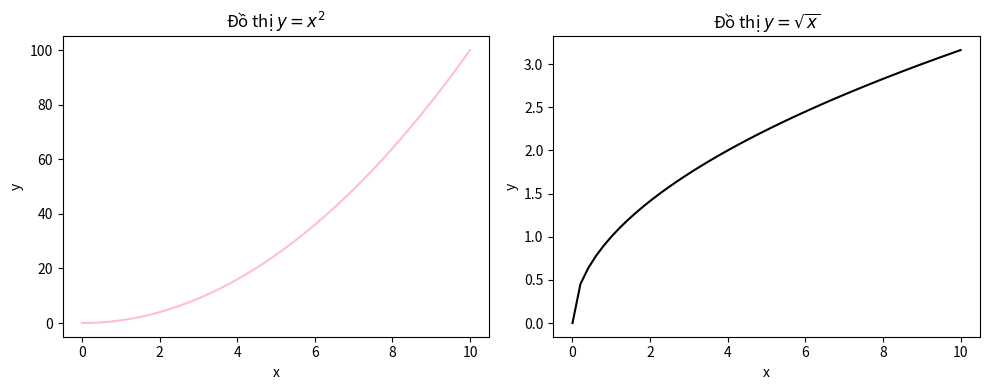

The matplotlib source for this figure:
import matplotlib.pyplot as plt
import numpy as np
x = np.linspace(0, 10, 50)
fig, (ax1, ax2) = plt.subplots(1, 2, figsize=(10, 4))
ax1.plot(x, x**2, color='pink')
ax1.set_title("Đồ thị $y = x^2$")
ax1.set_xlabel("x")
ax1.set_ylabel("y")
ax2.plot(x, np.sqrt(x), color='black')
ax2.set_title("Đồ thị $y = \sqrt{x}$")
ax2.set_xlabel("x")
ax2.set_ylabel("y")
plt.tight_layout()
plt.show()
